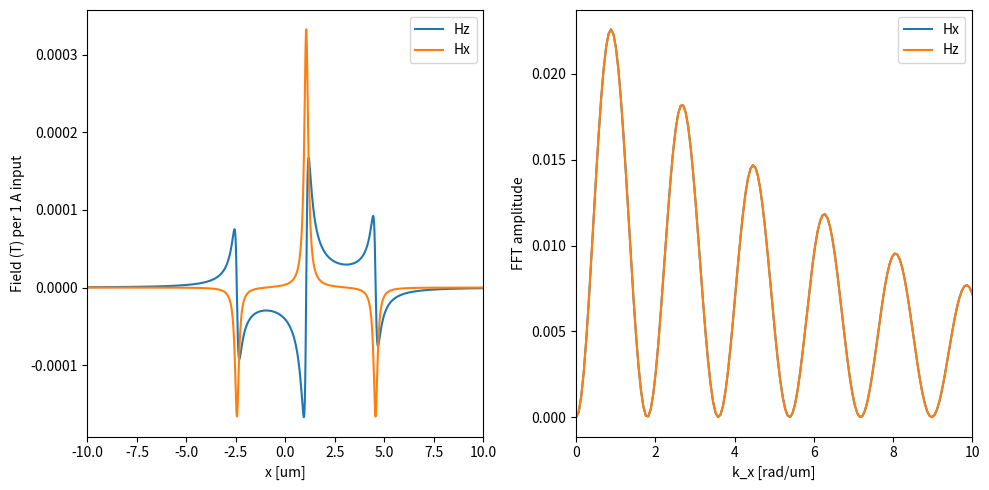

Here is the Python script that generated this plot:
import numpy as np
import matplotlib . pyplot as plt
from scipy import fftpack

plt.rcParams['figure.figsize'] = [10, 5]

Off = 1e-6
m0 = 4*np.pi*1e-7 # permeability of free space

#CPW excitation profile
width = 2.1e-6
gap = 1.4e-6
thickness = 0.11e-6

# F i e l d read out below the CPW with distance d − half film t h i c k n e s s might be taken i f
#CPW i s d i r e c t l y on top of film

d = 0.01e-6 #below CPW

#Field evaluated in x-direction over a distance :
length = 100e-6 # in microns
N = 10000
xnew = np.linspace(-length/2, length/2, num=N, endpoint=True)

#Fielld of current carrying wire
#x component
def fieldZOff(x,y,Offx):
    x = x-Offx #shift the field to the center of the wire
    r = np.sqrt(x**2 + y**2)
    phi = np.arctan(x/y)
    mag = 1/r
    return mag*np.sin(phi)*m0/(2*np.pi)

#z component
def fieldXOff(x,y,Offx):
    x = x-Offx #shift the field to the center of the wire
    r = np.sqrt(x**2 + y**2)
    phi = np.arctan(x/y)
    mag = 1/r
    return mag*np.cos(phi)*m0/(2*np.pi)


GL_off = width + gap #Shift of ground line compared to signal line

points1 = 500 #Iterate wire center position over point1 - points in x direction
points2 = 10 #Iterate wire center position over point2 - points in z direction

OffsetX = np.linspace(-width/2, width/2, num=points1, endpoint=True)
OffsetY = np.linspace(0, thickness, num=points2, endpoint=True)


Hx = 0
Hz = 0

for z in OffsetY:
    for i in OffsetX:
        Hx = Hx + fieldXOff(xnew, d+z,i) - 0.5*fieldXOff(xnew, d+z,i-GL_off) - 0.5*fieldXOff(xnew, d+z,i+GL_off)
        Hz = Hz + fieldZOff(xnew, d+z,i) - 0.5*fieldZOff(xnew, d+z,i-GL_off) - 0.5*fieldZOff(xnew, d+z,i+GL_off)
        Hx = Hx/points1/points2 #average over all points
        Hz = Hz/points1/points2 #average over all points


f, (ax1, ax2) = plt.subplots(1, 2)
ax1.plot(xnew*1e6, Hz, label='Hz')
ax1.plot(xnew*1e6, Hx, label='Hx')

ax1.set_xlim(-10,10)
ax1.legend()
ax1.set_xlabel('x [um]')
ax1.set_ylabel('Field (T) per 1 A input')

ftX=fftpack.fft(Hx)
ftZ=fftpack.fft(Hz)

k=np.arange(len(ftX))*np.pi*2*1e-6/length
ax2.plot(k, np.abs(ftX), label='Hx')
ax2.plot(k, np.abs(ftZ), label='Hz')
ax2.legend()
ax2.set_xlabel('k_x [rad/um]')
ax2.set_ylabel('FFT amplitude')
ax2.set_xlim(0, 10)
plt.tight_layout()
plt.show()
plt.savefig('CPW_excitation_profile.pdf')